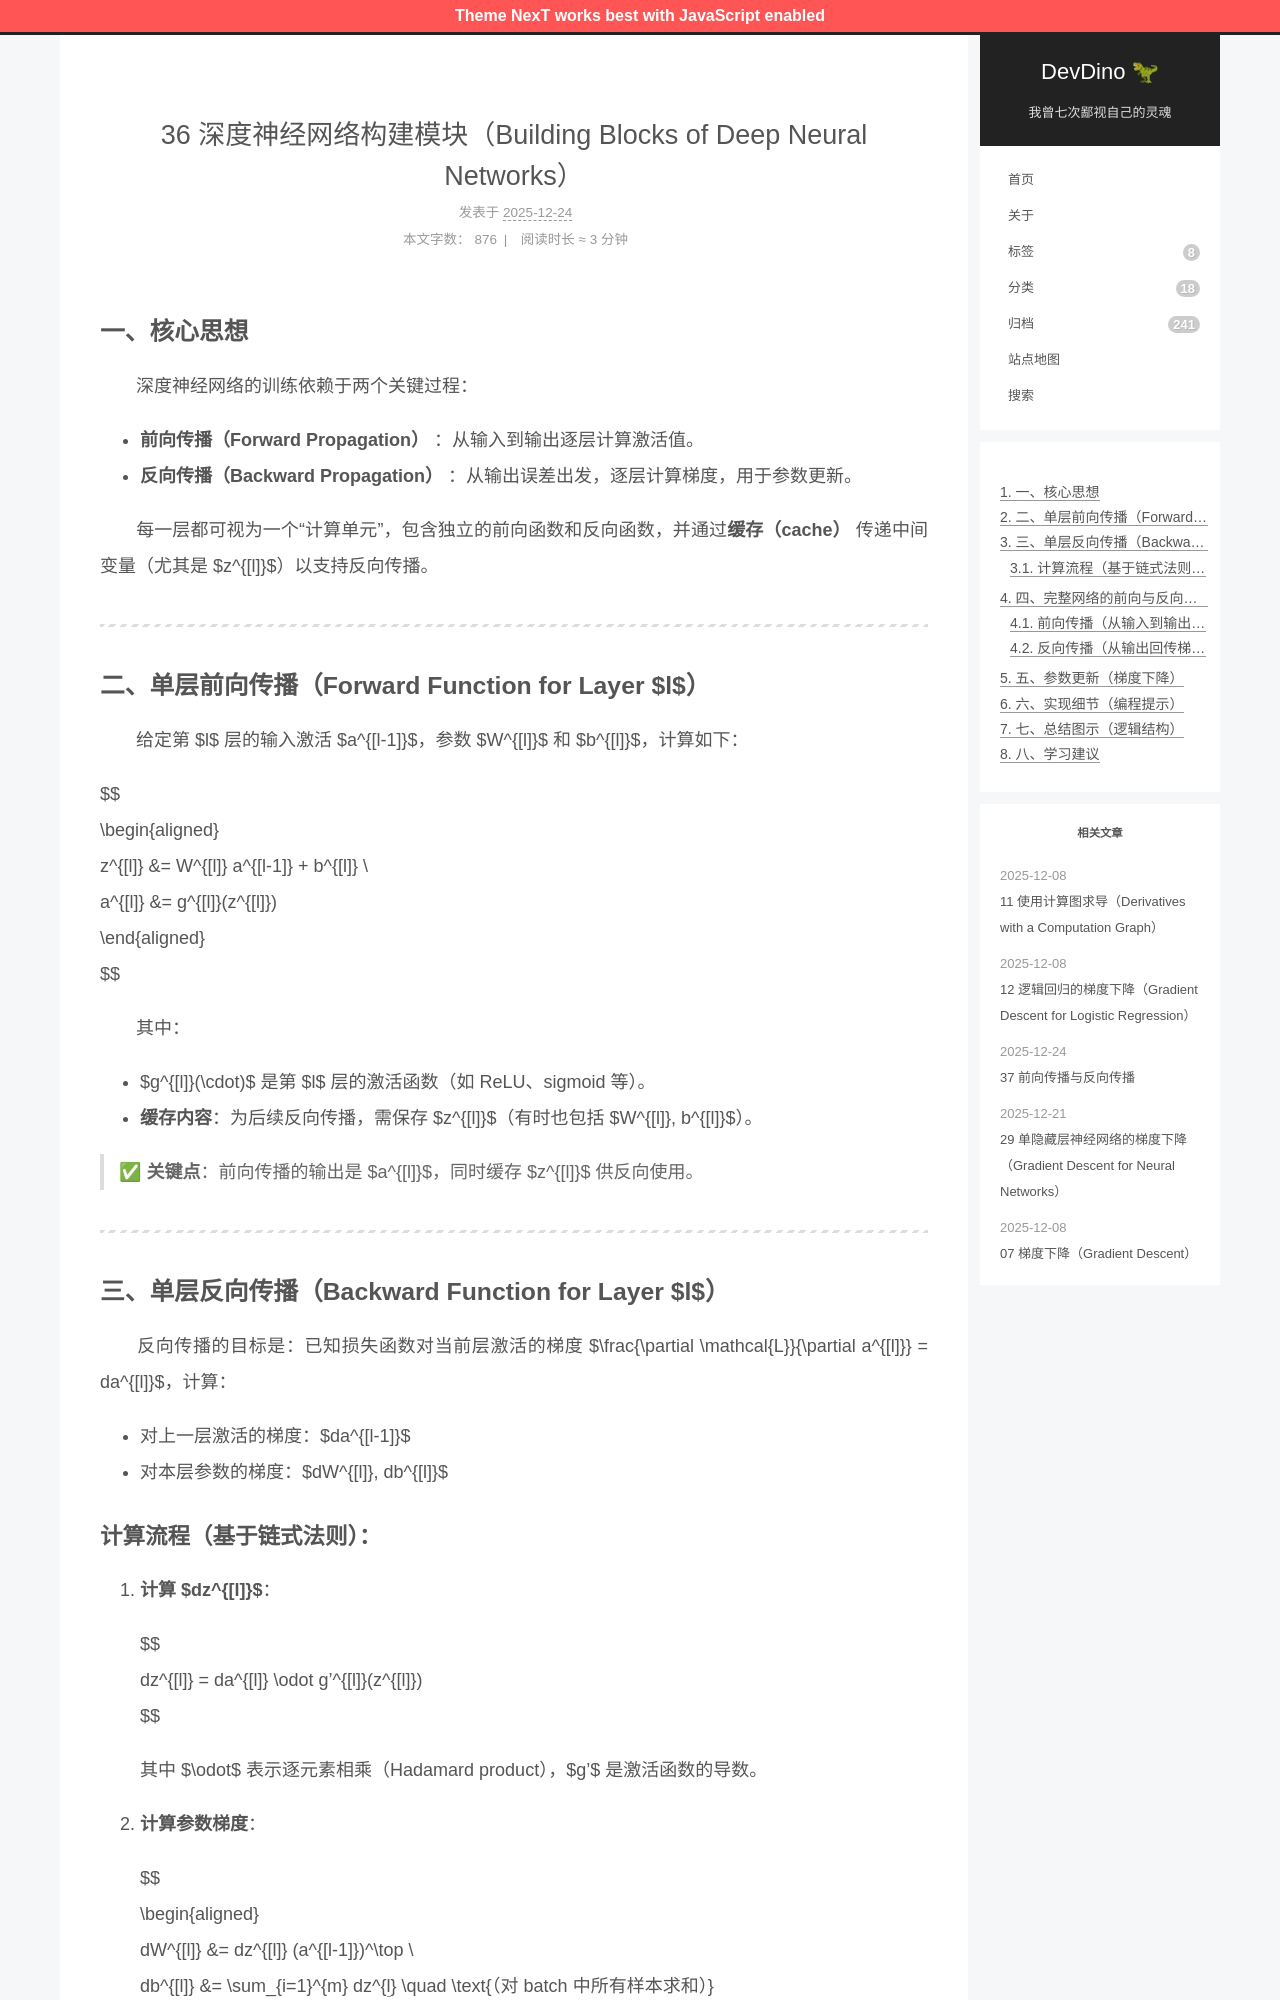

repository: afetmin/blog · page: 36 深度神经网络构建模块（Building Blocks of Deep Neural Networks）/index.html · generator: jekyll

---
title: 36 深度神经网络构建模块（Building Blocks of Deep Neural Networks）
date: 2025-12-24T19:06:45Z
lastmod: 2025-12-24T19:08:28Z
categories: 神经网络与深度学习
---

## 一、核心思想

　　深度神经网络的训练依赖于两个关键过程：

- **前向传播（Forward Propagation）** ：从输入到输出逐层计算激活值。
- **反向传播（Backward Propagation）** ：从输出误差出发，逐层计算梯度，用于参数更新。

　　每一层都可视为一个“计算单元”，包含独立的前向函数和反向函数，并通过**缓存（cache）** 传递中间变量（尤其是 $z^{[l]}$）以支持反向传播。

---

## 二、单层前向传播（Forward Function for Layer $l$）

　　给定第 $l$ 层的输入激活 $a^{[l-1]}$，参数 $W^{[l]}$ 和 $b^{[l]}$，计算如下：

$$
\begin{aligned}
z^{[l]} &= W^{[l]} a^{[l-1]} + b^{[l]} \\
a^{[l]} &= g^{[l]}(z^{[l]})
\end{aligned}
$$

　　其中：

- $g^{[l]}(\cdot)$ 是第 $l$ 层的激活函数（如 ReLU、sigmoid 等）。
- **缓存内容**：为后续反向传播，需保存 $z^{[l]}$（有时也包括 $W^{[l]}, b^{[l]}$）。

> ✅ **关键点**：前向传播的输出是 $a^{[l]}$，同时缓存 $z^{[l]}$ 供反向使用。

---

## 三、单层反向传播（Backward Function for Layer $l$）

　　反向传播的目标是：已知损失函数对当前层激活的梯度 $\frac{\partial \mathcal{L}}{\partial a^{[l]}} = da^{[l]}$，计算：

- 对上一层激活的梯度：$da^{[l-1]}$
- 对本层参数的梯度：$dW^{[l]}, db^{[l]}$
